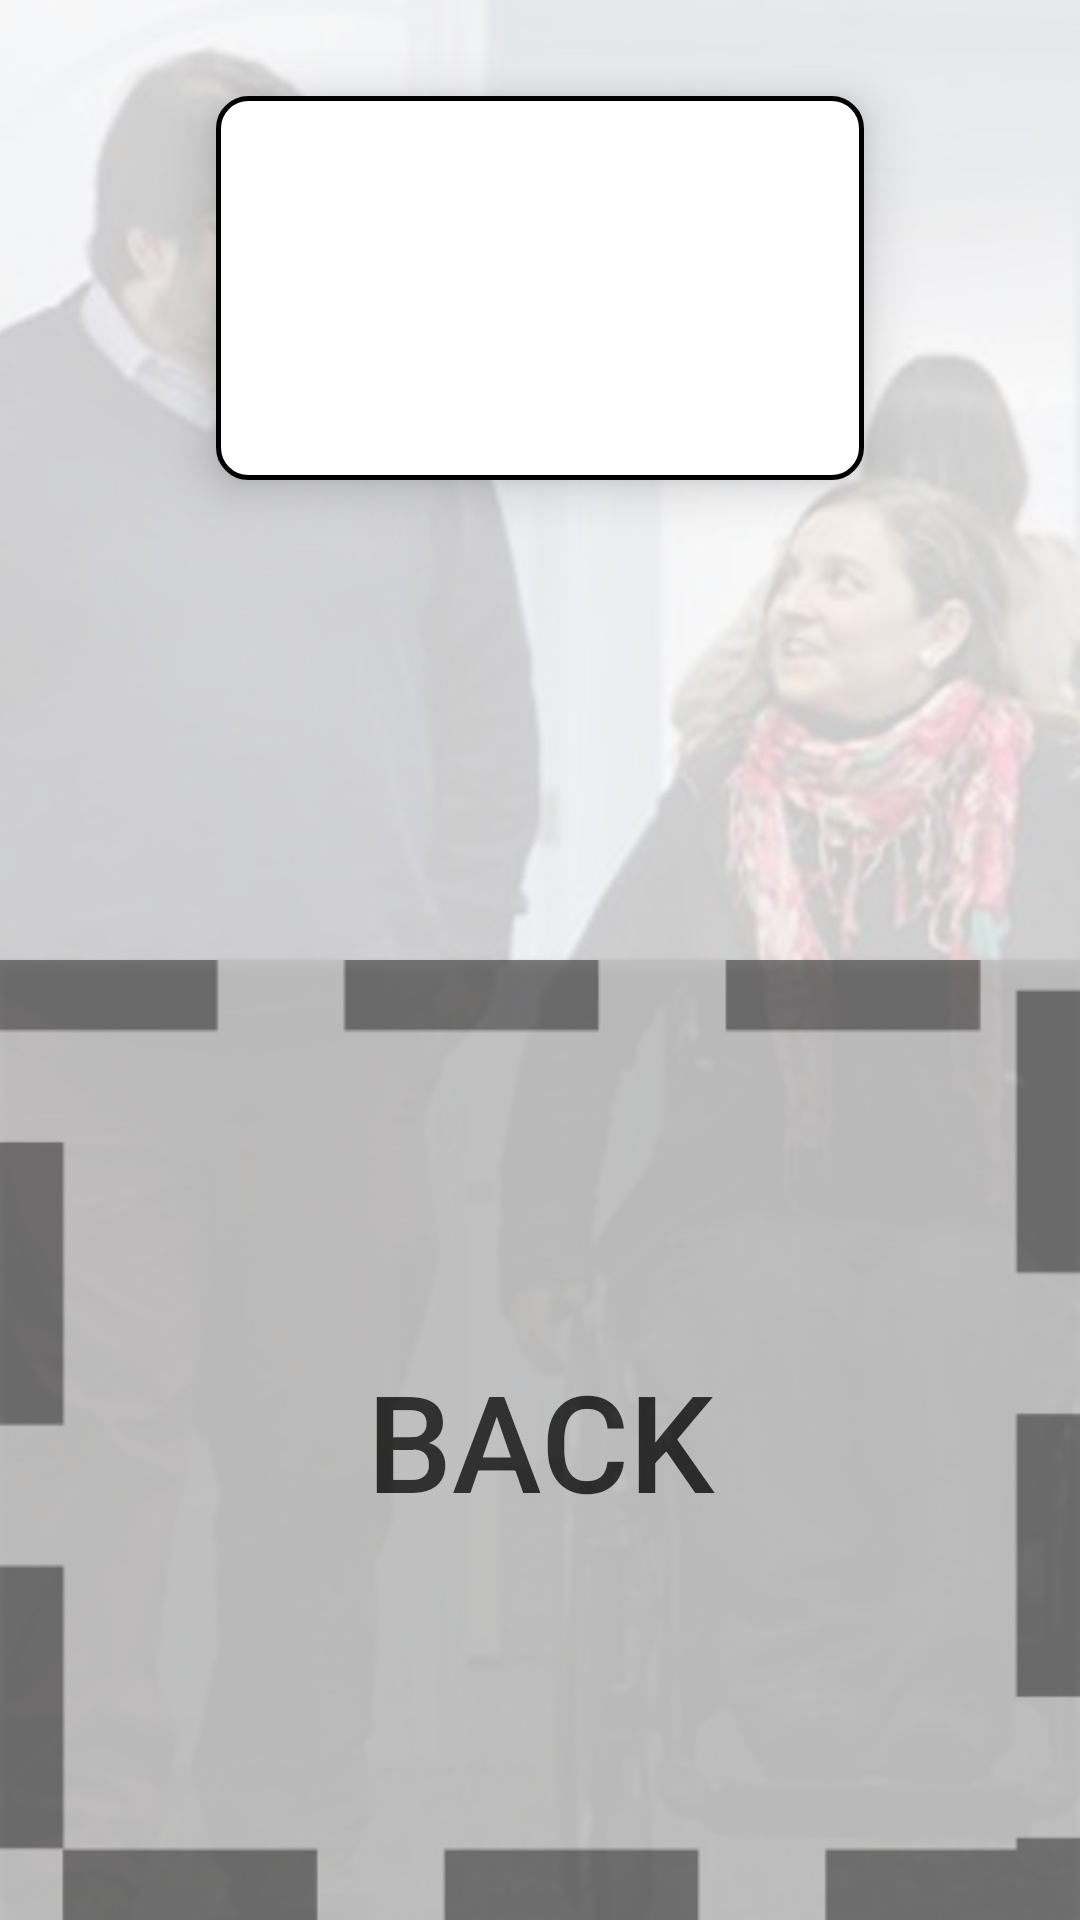

This screen was rendered from an Android layout file. Write that file and the resources it references.
<!-- AndroidManifest.xml: application theme AppTheme -->
<!-- res/layout/no_postulacion_aceptada.xml -->
<?xml version="1.0" encoding="utf-8"?>
<androidx.constraintlayout.widget.ConstraintLayout xmlns:tools="http://schemas.android.com/tools"
    android:layout_width="match_parent"
    android:layout_height="match_parent"
    xmlns:android="http://schemas.android.com/apk/res/android"
    android:background="@drawable/background_login"
    xmlns:app="http://schemas.android.com/apk/res-auto">




    <androidx.constraintlayout.widget.Guideline
        android:id="@+id/left_guideline"
        android:layout_width="wrap_content"
        android:layout_height="wrap_content"
        android:orientation="vertical"
        app:layout_constraintGuide_begin="0dp" />

    <androidx.constraintlayout.widget.Guideline
        android:layout_width="wrap_content"
        android:layout_height="wrap_content"
        android:id="@+id/right_guideline"
        app:layout_constraintGuide_percent="1"
        android:orientation="vertical"/>

    <androidx.constraintlayout.widget.Guideline
        android:layout_width="wrap_content"
        android:layout_height="wrap_content"
        android:id="@+id/top_guideline"
        app:layout_constraintGuide_percent="0"
        android:orientation="horizontal"/>

    <androidx.constraintlayout.widget.Guideline
        android:layout_width="wrap_content"
        android:layout_height="wrap_content"
        android:id="@+id/middle"
        app:layout_constraintGuide_percent=".5"
        android:orientation="horizontal"/>

    <androidx.constraintlayout.widget.Guideline
        android:layout_width="wrap_content"
        android:layout_height="wrap_content"
        android:id="@+id/bottom2_guideline"
        app:layout_constraintGuide_percent="1"
        android:orientation="horizontal"/>

    <androidx.constraintlayout.widget.Guideline
        android:id="@+id/large1_guideline"
        android:layout_width="wrap_content"
        android:layout_height="wrap_content"
        android:orientation="vertical"
        app:layout_constraintGuide_percent="0.2" />

    <androidx.constraintlayout.widget.Guideline
        android:layout_width="wrap_content"
        android:layout_height="wrap_content"
        android:id="@+id/large2_guideline"
        app:layout_constraintGuide_percent="0.8"
        android:orientation="vertical"/>

    <androidx.constraintlayout.widget.Guideline
        android:id="@+id/ancho1_guideline"
        android:layout_width="wrap_content"
        android:layout_height="wrap_content"
        android:orientation="horizontal"
        app:layout_constraintGuide_percent="0.05" />

    <androidx.constraintlayout.widget.Guideline
        android:layout_width="wrap_content"
        android:layout_height="wrap_content"
        android:id="@+id/ancho2_guideline"
        app:layout_constraintGuide_percent="0.25"
        android:orientation="horizontal"/>


    <Button
        android:id="@+id/btn2"
        android:layout_width="0dp"
        android:layout_height="0dp"
        android:alpha="0.75"
        android:background="@drawable/btn2"
        android:onClick="irPostulaciones"
        android:text="@string/Back"
        android:textColor="@color/black"
        android:textSize="45sp"
        app:layout_constraintBottom_toBottomOf="@+id/bottom2_guideline"
        app:layout_constraintLeft_toLeftOf="@+id/left_guideline"
        app:layout_constraintRight_toRightOf="@+id/right_guideline"
        app:layout_constraintTop_toTopOf="@+id/middle" />

    <FrameLayout
        android:layout_width="0dp"
        android:layout_height="0dp"
        android:id="@+id/framePrueba"
        app:layout_constraintBottom_toTopOf="@+id/ancho2_guideline"
        app:layout_constraintLeft_toLeftOf="@+id/large1_guideline"
        app:layout_constraintRight_toRightOf="@+id/large2_guideline"
        android:background="@drawable/et_style"
        app:layout_constraintTop_toTopOf="@id/ancho1_guideline"
        android:elevation="10dp">
    </FrameLayout>


</androidx.constraintlayout.widget.ConstraintLayout>
<!-- resources referenced by this layout -->
<resources>
  <color name="black">#000</color>
  <!-- drawable background_login: jpg bitmap (drawable, 334459 bytes) -->
  <!-- drawable btn2: jpg bitmap (drawable, 28459 bytes) -->
  <!-- drawable et_style (drawable) -->
  <?xml version="1.0" encoding="utf-8"?>
  <shape xmlns:android="http://schemas.android.com/apk/res/android"
      android:shape="rectangle">
      <solid android:color="@color/white" />
      <corners android:radius="10dp" />
      <stroke android:width="5px" android:color="@color/black" />
  </shape>
  <string name="Back">Back</string>
  <style name="AppTheme" parent="Theme.AppCompat.Light.DarkActionBar">
          
          <item name="colorPrimary">@color/colorPrimary</item>
          <item name="colorPrimaryDark">@color/colorPrimaryDark</item>
          <item name="colorAccent">@color/colorAccent</item>
      </style>
  <color name="white">#fff</color>
  <color name="colorPrimary">#6200EE</color>
  <color name="colorPrimaryDark">#3700B3</color>
  <color name="colorAccent">#03DAC5</color>
</resources>
